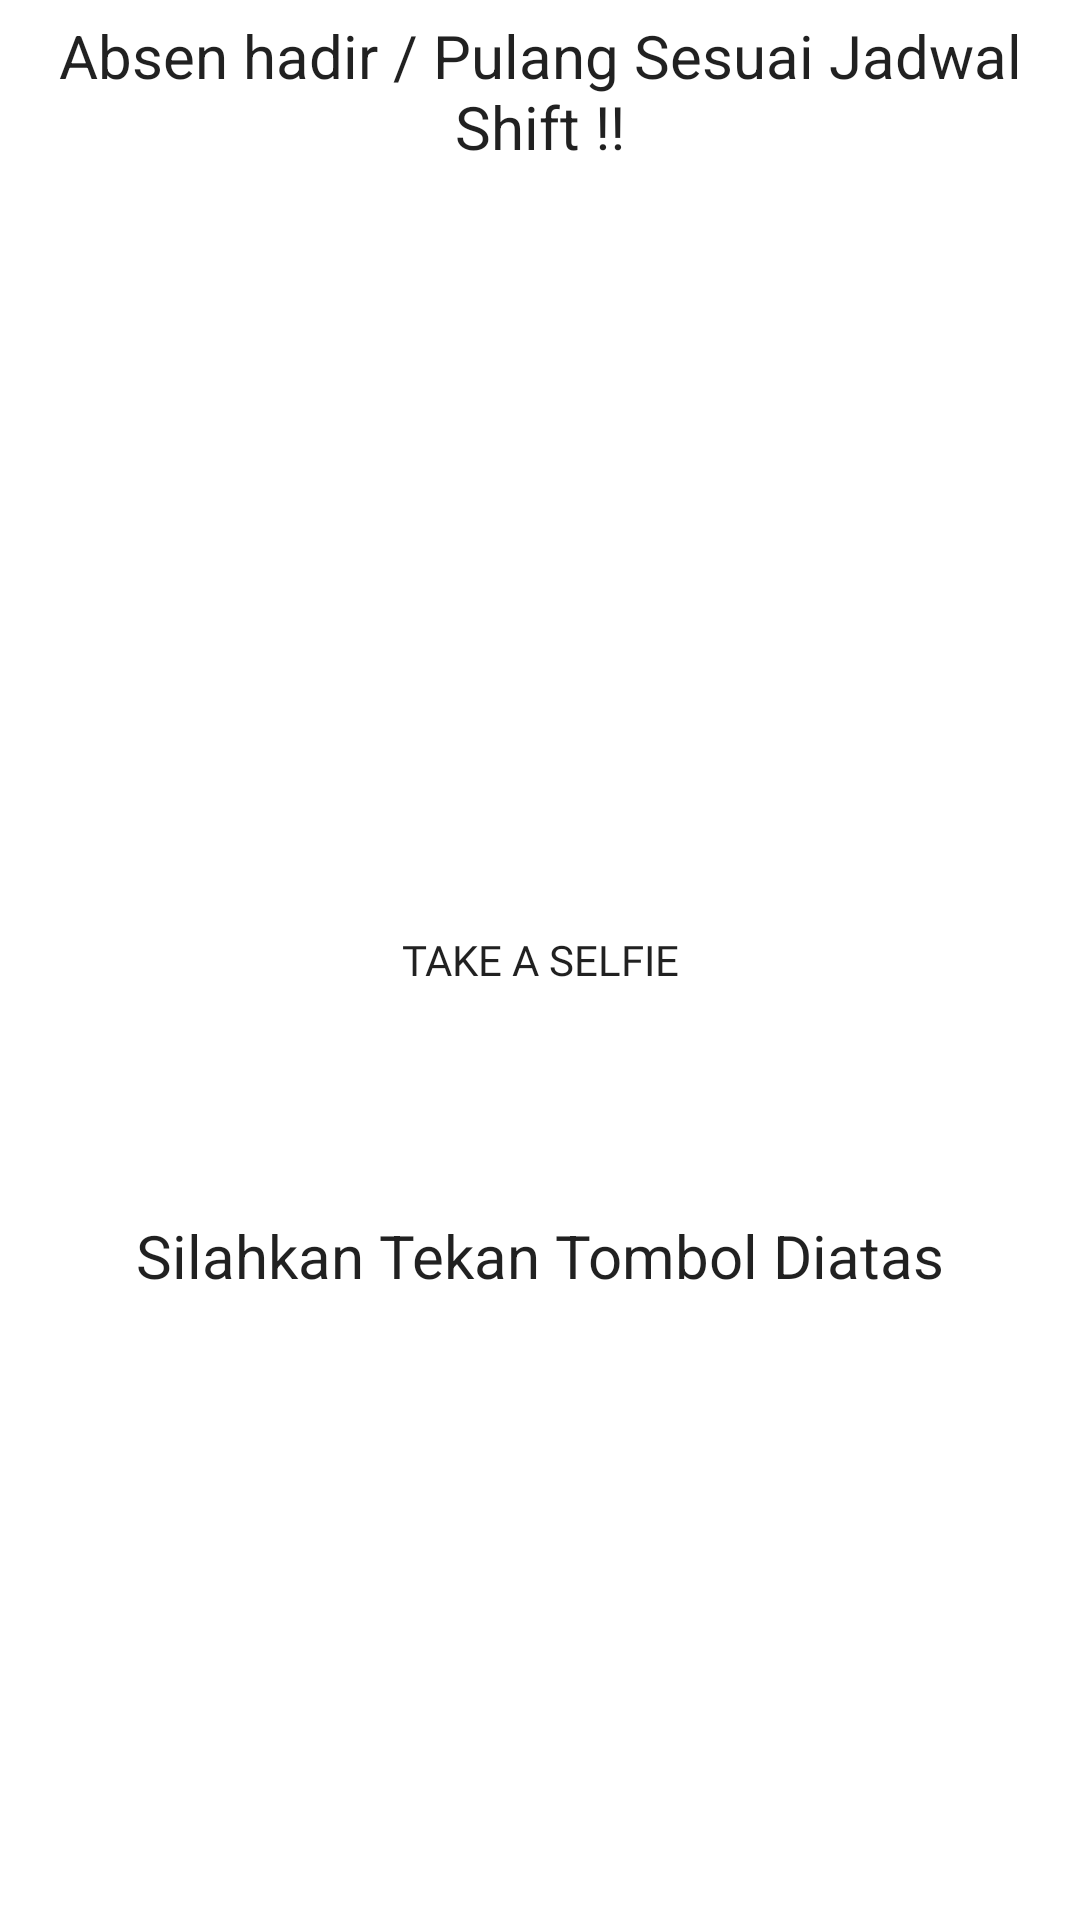

This screen was rendered from an Android layout file. Write that file and the resources it references.
<!-- AndroidManifest.xml: application theme Theme.PeAbsen -->
<!-- res/layout/activity_absen.xml -->
<?xml version="1.0" encoding="utf-8"?>
<androidx.constraintlayout.widget.ConstraintLayout
    xmlns:android="http://schemas.android.com/apk/res/android"
    xmlns:app="http://schemas.android.com/apk/res-auto"
    xmlns:tools="http://schemas.android.com/tools"
    android:layout_width="match_parent"
    android:layout_height="match_parent"
    tools:context=".ui.absen.Absen">
    <TextView
        android:layout_width="match_parent"
        android:layout_height="wrap_content"
        android:gravity="center"
        android:textSize="20sp"
        android:layout_marginTop="5dp"
        android:textAppearance="@style/TextAppearance.AppCompat.Body1"
        app:layout_constraintEnd_toEndOf="parent"
        app:layout_constraintStart_toStartOf="parent"
        app:layout_constraintTop_toTopOf="parent"
        android:text="Absen hadir / Pulang Sesuai Jadwal Shift !!"
        />
    <ImageView
        android:id="@+id/imageView"
        android:layout_width="match_parent"
        android:layout_height="500px"
        android:layout_above="@+id/button"
        android:layout_marginTop="20dp"
        app:layout_constraintBottom_toTopOf="@id/button"
        app:layout_constraintEnd_toEndOf="parent"
        app:layout_constraintStart_toStartOf="parent"
        app:layout_constraintTop_toTopOf="parent"/>
    <TextView
        android:id="@+id/radar"
        android:layout_width="match_parent"
        android:layout_height="wrap_content"
        android:gravity="center"
        android:textSize="20sp"
        android:textAppearance="@style/TextAppearance.AppCompat.Body1"
        app:layout_constraintBottom_toBottomOf="@id/btn_finger"
        app:layout_constraintEnd_toEndOf="parent"
        android:layout_marginBottom="25dp"
        app:layout_constraintStart_toStartOf="parent"
        app:layout_constraintTop_toTopOf="@id/button"
        android:text="Silahkan Tekan Tombol Diatas"
        />
    <TextView
        android:id="@+id/rada"
        android:layout_width="match_parent"
        android:layout_height="wrap_content"
        android:gravity="center"
        android:textSize="20sp"
        android:textAppearance="@style/TextAppearance.AppCompat.Body1"
        app:layout_constraintBottom_toBottomOf="@id/btn_finger"
        app:layout_constraintEnd_toEndOf="parent"
        android:layout_marginBottom="25dp"
        app:layout_constraintStart_toStartOf="parent"
        app:layout_constraintTop_toTopOf="@id/radar"
        android:text=""
        />
    <Button
        android:id="@+id/button"
        android:layout_width="300dp"
        android:layout_height="wrap_content"
        android:fontFamily="@font/popins"
        android:background="@drawable/btn_logout"
        android:layout_alignParentBottom="true"
        android:layout_centerHorizontal="true"
        android:text="Take a Selfie"
        app:layout_constraintBottom_toBottomOf="parent"
        app:layout_constraintEnd_toEndOf="parent"
        app:layout_constraintStart_toStartOf="parent"
        app:layout_constraintTop_toTopOf="parent"/>

    <Button
        android:id="@+id/btn_kirim"
        android:layout_width="300dp"
        android:layout_height="wrap_content"
        android:fontFamily="@font/popins"
        android:background="@drawable/btn_logout"
        android:text="kirim"
        app:layout_constraintBottom_toBottomOf="parent"
        app:layout_constraintEnd_toEndOf="parent"
        android:visibility="invisible"
        app:layout_constraintStart_toStartOf="parent"
        app:layout_constraintTop_toTopOf="@id/button" />
    <Button
        android:id="@+id/btn_finger"
        android:layout_width="wrap_content"
        android:layout_height="wrap_content"
        android:text="Absen Finger Print"
        app:layout_constraintBottom_toBottomOf="parent"
        app:layout_constraintEnd_toEndOf="parent"
        android:visibility="invisible"
        app:layout_constraintStart_toStartOf="parent"
        app:layout_constraintTop_toTopOf="@id/btn_kirim" />
</androidx.constraintlayout.widget.ConstraintLayout>
<!-- resources referenced by this layout -->
<resources>
  <style name="Theme.PeAbsen" parent="Theme.MaterialComponents.DayNight.DarkActionBar">
          
          <item name="colorPrimary">@color/krem</item>
          <item name="colorPrimaryVariant">@color/purple_700</item>
          <item name="colorOnPrimary">@color/white</item>
          
          <item name="colorSecondary">@color/teal_200</item>
          <item name="colorSecondaryVariant">@color/teal_700</item>
          <item name="colorOnSecondary">@color/black</item>
          
          <item name="android:statusBarColor" tools:targetApi="l">?attr/colorPrimaryVariant</item>
          
      </style>
  <color name="krem">#DEB887</color>
  <color name="purple_700">#FF3700B3</color>
  <color name="white">#FFFFFFFF</color>
  <color name="teal_200">#FF03DAC5</color>
  <color name="teal_700">#FF018786</color>
  <color name="black">#FF000000</color>
</resources>
